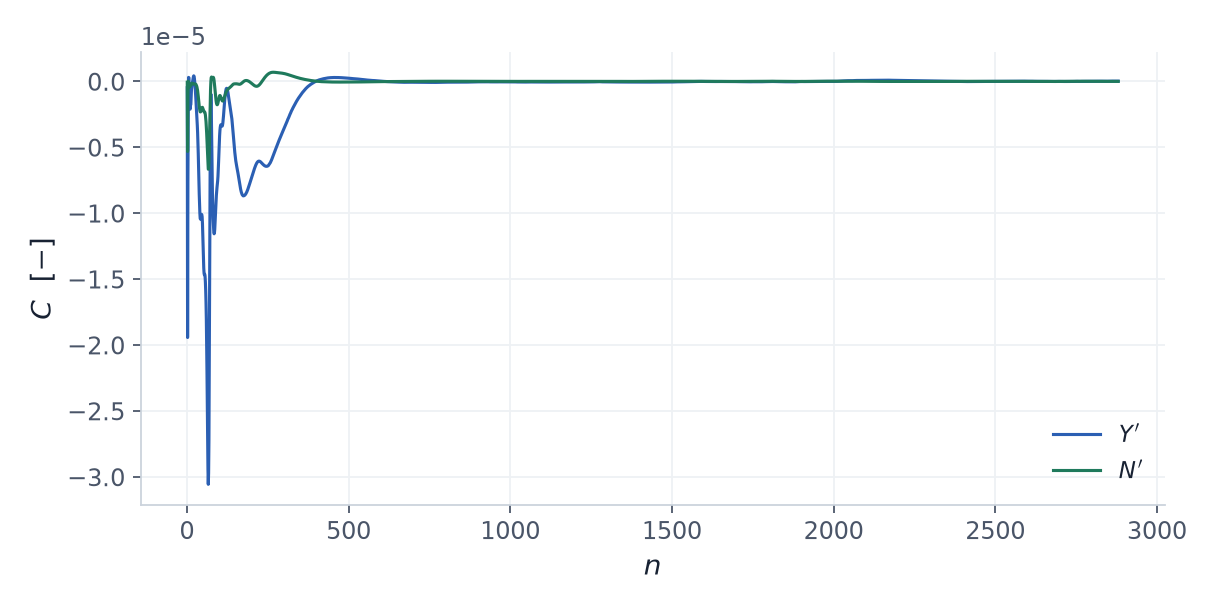

The file beside this chart, header and first rows:
iteration, Y_prime, N_prime
1.0, -4.769245418889775e-07, -5.945699879140655e-08
2.0, -1.9423314444825362e-05, -5.311555543595559e-06
3.0, -7.55033173583131e-06, -1.075242383150268e-06
4.0, -2.3249706656650542e-06, 2.1959498598084916e-08
5.0, 3.087660390520264e-07, -3.867217856197947e-08
6.0, 2.8598966531550864e-07, -2.3420431916098503e-07
7.0, -6.052911822926782e-07, -3.3954432648060454e-07
8.0, -1.4903562283598634e-06, -3.872050708996317e-07
9.0, -2.0274155259241936e-06, -4.178629460471334e-07
10.0, -2.100912719002589e-06, -3.6655276085776265e-07
11.0, -1.7741238418105411e-06, -3.0763013665020126e-07
12.0, -1.7531589735250248e-06, -2.2918186926094218e-07
13.0, -1.1501522238235634e-06, -2.1497145599956316e-07
14.0, -6.242169812119153e-07, -1.5699680594258453e-07
15.0, -4.195554487447485e-07, -1.3028044384921625e-07
16.0, -2.2887805902051106e-07, -1.28838162987439e-07
17.0, -8.469212150824202e-08, -1.4524909096865871e-07
18.0, 1.8499342005166268e-08, -1.7211051935745569e-07
19.0, 1.5487768260798254e-07, -1.9781647058355095e-07
20.0, 3.645311625012176e-07, -1.9876733902191632e-07
21.0, 4.2715604730825485e-07, -1.96397995364688e-07
22.0, 3.9052917572956723e-07, -1.9066251441114117e-07
23.0, 2.4151430448888835e-07, -1.8946825444698194e-07
24.0, -5.760070512275422e-09, -1.8024287397205673e-07
25.0, -2.8677524204573854e-07, -1.8566925012916763e-07
26.0, -6.455190943250131e-07, -1.8810891729497477e-07
27.0, -1.0639170106827521e-06, -2.0444326547891093e-07
28.0, -1.503668208661486e-06, -2.308656080622391e-07
29.0, -1.8809656051303314e-06, -2.803376329718183e-07
30.0, -2.3020572943690898e-06, -3.4731455881915754e-07
31.0, -2.758570065198106e-06, -4.327652451919356e-07
32.0, -3.3123760554656656e-06, -5.509730566585069e-07
33.0, -3.872413412975627e-06, -6.969096915632826e-07
34.0, -4.67311390894736e-06, -8.95304882219153e-07
35.0, -5.484848560656559e-06, -1.1250705048608364e-06
36.0, -6.565483827684874e-06, -1.3984286103778002e-06
37.0, -7.584849970701084e-06, -1.6502106039828825e-06
38.0, -8.52944428767978e-06, -1.879757616329475e-06
39.0, -9.333917827724342e-06, -2.068910182694913e-06
40.0, -1.0001128862217319e-05, -2.2216274002568766e-06
41.0, -1.0394851895128115e-05, -2.3089383938605095e-06
42.0, -1.0450673454387705e-05, -2.3092296273285444e-06
43.0, -1.0382628729296583e-05, -2.2679123494903263e-06
44.0, -1.020335156016865e-05, -2.185916336335803e-06
45.0, -1.0080990171254693e-05, -2.0991922844544392e-06
46.0, -1.0102018151840493e-05, -2.0257348588235764e-06
47.0, -1.0270246295034614e-05, -1.9670223167466837e-06
48.0, -1.0776323087426868e-05, -1.9637660199976107e-06
49.0, -1.168715267665948e-05, -2.033310051203601e-06
50.0, -1.255647999448593e-05, -2.107462737863963e-06
51.0, -1.3394228780965375e-05, -2.1851673407602675e-06
52.0, -1.414628864744405e-05, -2.2657334975312998e-06
53.0, -1.4552220763475069e-05, -2.307663809124426e-06
54.0, -1.4672604575781671e-05, -2.318792789601093e-06
55.0, -1.4623186655106902e-05, -2.3236445795143007e-06
56.0, -1.4771711300950211e-05, -2.386334138677695e-06
57.0, -1.5195084763311287e-05, -2.5319470990995227e-06
58.0, -1.5849189354940195e-05, -2.7533012808307533e-06
59.0, -1.677433936010126e-05, -3.050741285763435e-06
60.0, -1.8044043597843677e-05, -3.432574130813447e-06
... 2,820 more rows
